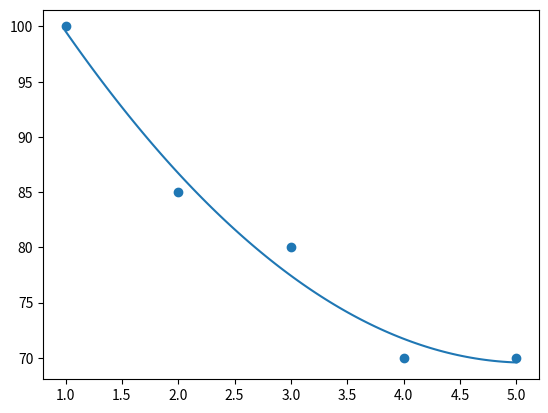

Reproduce this figure in Python.
import numpy as np
import matplotlib.pyplot as plt

def r_squared(x, y):
    # Calculate the mean of y values
    y_mean = np.mean(x)

    # Calculate the total sum of squares
    total = np.sum((x - y_mean) ** 2)

    # Calculate the residual sum of squares
    residual = np.sum((x - y) ** 2)

    # Calculate the R-squared value
    rsquared = 1 - (residual / total)

    return rsquared

# Input data
x = np.array([1, 2, 3, 4, 5])
y = np.array([100, 85, 80, 70, 70])

# Fit a polynomial model of degree 3
mymodel = np.poly1d(np.polyfit(x, y, 3))

# Generate a line of values within the range of x
myline = np.linspace(x.min(), x.max(), 100)

# Calculate the R-squared value of the model fit
fit = r_squared(y, mymodel(x))

# Print the R-squared value
print("The R-squared is %f. The closer it is to one, the more accurate the model is." % fit)

# Plot the scatter plot of the data points
plt.scatter(x, y)

# Plot the polynomial model
plt.plot(myline, mymodel(myline))

# Display the plot
plt.show()

